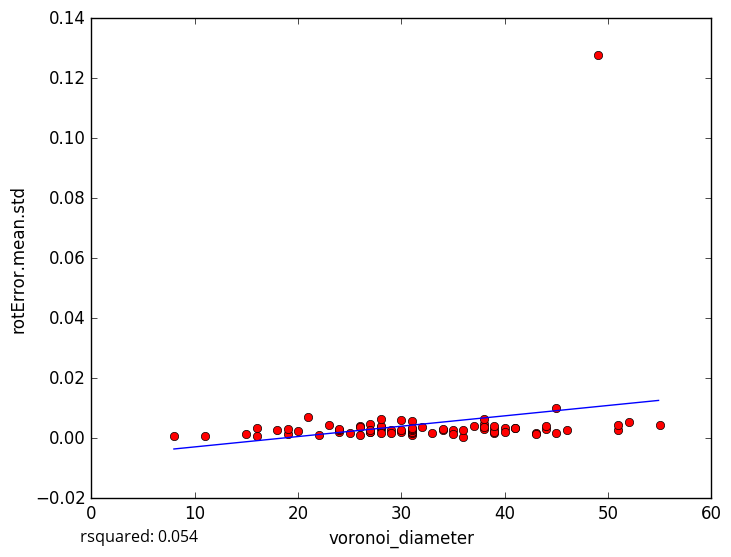

The file beside this chart, header and first rows:
voronoi_diameter, rotError.mean.std
28, 0.003142
36, 0.0005297
29, 0.002742
11, 0.000868
22, 0.0009885
26, 0.003964
39, 0.003053
38, 0.003237
39, 0.001622
31, 0.001223
27, 0.004816
19, 0.001396
19, 0.002956
26, 0.0009703
16, 0.000879
20, 0.002344
39, 0.001963
38, 0.004754
41, 0.003475
24, 0.001961
51, 0.002909
44, 0.003169
21, 0.006919
31, 0.001763
18, 0.002884
27, 0.001931
16, 0.003506
45, 0.0102
43, 0.001893
37, 0.004093
30, 0.00219
36, 0.002684
44, 0.004161
55, 0.004549
38, 0.006414
41, 0.003577
15, 0.001492
28, 0.003732
31, 0.002272
24, 0.002846
39, 0.004167
51, 0.0043
34, 0.002621
43, 0.001572
34, 0.002951
40, 0.003474
28, 0.003934
40, 0.001994
24, 0.003172
31, 0.002129
31, 0.002831
23, 0.00453
33, 0.001696
45, 0.001674
26, 0.003801
31, 0.005677
27, 0.002006
46, 0.002907
30, 0.006042
28, 0.006338
... 18 more rows
